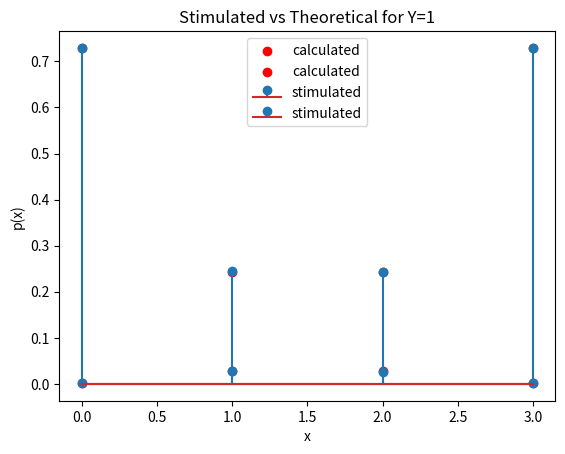

Reproduce this figure in Python.
import numpy
from scipy.stats import bernoulli
import matplotlib.pyplot as plt 
no_expts = 100000
sent_signal = bernoulli.rvs(size = no_expts, p=0.5)
no_sent_1 = numpy.size(numpy.nonzero(sent_signal)) 
no_sent_0 = no_expts - no_sent_1
prob_sent_0 = no_sent_0 / no_expts #probability of the sender sending 0 as signal 
prob_sent_1 = no_sent_1 / no_expts #probability of the sender sending 1 as signal
#*******case 1 the sender has sent 000*********
n, p = 3, .1  # number of signal recieved , probability of recieved signal being 1
recieved = numpy.random.binomial(n, p, no_expts)
#print(s)
no_0, no_1, no_2 , no_3 = 0, 0, 0, 0
for i in range (no_expts):
  if recieved[i] == 0:
    no_0 = no_0 + 1
  elif recieved[i] == 1:
    no_1 = no_1 + 1
  elif recieved[i] == 2:
    no_2 = no_2 + 1
  elif recieved[i] == 3:
    no_3 = no_3 + 1
stimulated_prob_0_0 = no_0 / no_expts   #stimulated_prob_0_0 means stimulated probality when the sender has sent 0 and the number of 1's recieved are 0
stimulated_prob_0_1 = no_1 / no_expts
stimulated_prob_0_2 = no_2 / no_expts
stimulated_prob_0_3 = no_3 / no_expts
prob_1 = ( no_2 + no_3 ) / no_expts
prob_1 = ( no_2 + no_3 ) / no_expts
#*******case 2 the sender has sent 111*********
n, p = 3, .9  # number of signal recieved , probability of recieved signal being 1
recieved = numpy.random.binomial(n, p, no_expts)
no_0 , no_1, no_2, no_3 = 0, 0, 0, 0
for i in range (no_expts):
  if recieved[i] == 0:
    no_0 = no_0 + 1
  elif recieved[i] == 1:
    no_1 = no_1 + 1
  elif recieved[i] == 2:
    no_2 = no_2 + 1 
  elif recieved[i] == 3:
    no_3 = no_3 + 1
stimulated_prob_1_0 = no_0 / no_expts   #stimulated_prob_1_0 means stimulated probality when the sender has sent 1 and the number of 1's recieved are 0
stimulated_prob_1_1 = no_1 / no_expts
stimulated_prob_1_2 = no_2 / no_expts
stimulated_prob_1_3 = no_3 / no_expts
prob_2 = ( no_0 + no_1 ) / no_expts
prob_avg = prob_sent_0 * prob_1 + prob_sent_1 * prob_2
print("Stimulated average probability of error is :  ",prob_avg)
print("calculated average probability of error is :  ",0.028)
x = [0,1,2,3]
y = [stimulated_prob_0_0, stimulated_prob_0_1, stimulated_prob_0_2, stimulated_prob_0_3]
z = [0.729, 0.243, 0.027, 0.001]
plt.stem(x,y,label='stimulated') 
plt.scatter(x,z,color='r',label='calculated') 
plt.xlabel('x')
plt.ylabel('p(x)')
plt.title('Stimulated vs Theoretical for Y=0')
plt.legend()
plt.show()
x = [0,1,2,3]
y = [stimulated_prob_1_0, stimulated_prob_1_1, stimulated_prob_1_2, stimulated_prob_1_3]
z = [0.001,0.027,0.243,0.729]
plt.stem(x,y,label='stimulated') 
plt.scatter(x,z,color='r',label='calculated') 
plt.xlabel('x')
plt.ylabel('p(x)')
plt.title('Stimulated vs Theoretical for Y=1')
plt.legend()
plt.show()
